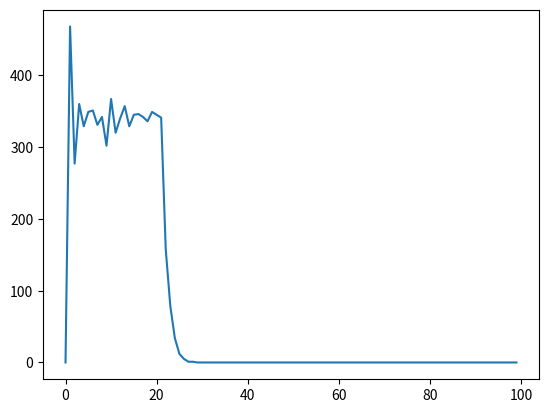

The matplotlib source for this figure:
import matplotlib.pyplot as plt
from random import random
from numpy import zeros, sum

N = 30
M = 20
population = N * M
time = 100 #iterations
t_1 = 20 #iterations of forcing function
AGENT = zeros((N,M)) # agent is either clapping (1) or silent (0), agent starts silent
aStoC = 0.8 #probability to start
bCtoS = 0.6 #probability to stop
alpha = 0.1
beta = 0.0
graph = []

def force_func(t, end):
    if t <= end:
        return 1
    else:
        return 0
        
def feedback_alpha(nC):
    return alpha * nC / (population - 1)
    
def feedback_beta(nC):
    return 1 / (1 + beta * nC / (population - 1))

for t in range(time):
    nC = sum(AGENT) #number of people clapping
    graph.append(nC)
    for i in range(N):
        for j in range(M):
            if AGENT[i,j] == 0:
                if random() <= aStoC * (1 - (1-force_func(t, t_1)) * (1 - feedback_alpha(nC))):
                    AGENT[i,j] += 1
            else:
                if random() <= bCtoS * feedback_beta(nC):
                    AGENT[i,j] -= 1

plt.plot(graph)
#plt.ylim(0,6)
plt.show()
